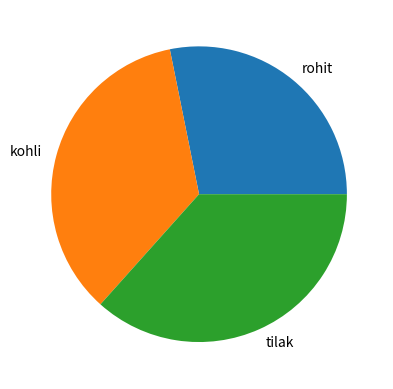

Generate this figure with matplotlib:
"""import matplotlib.pyplot as plt
players=["rohit","kohli","rahul","tilak","Surya"]
goals=[5,9,7,6,8]
plt.bar(players,goals)
plt.title("WOrld cup")
plt.xlabel("players")
plt.ylabel("goals")
plt.show()
"""
import matplotlib.pyplot as plt
matches=[1,2,3,4,5]
goals=[5,6,7,9,8]
plt.plot(matches,goals)
plt.pie([40,50,52],labels=["rohit","kohli","tilak"])
plt.show()
